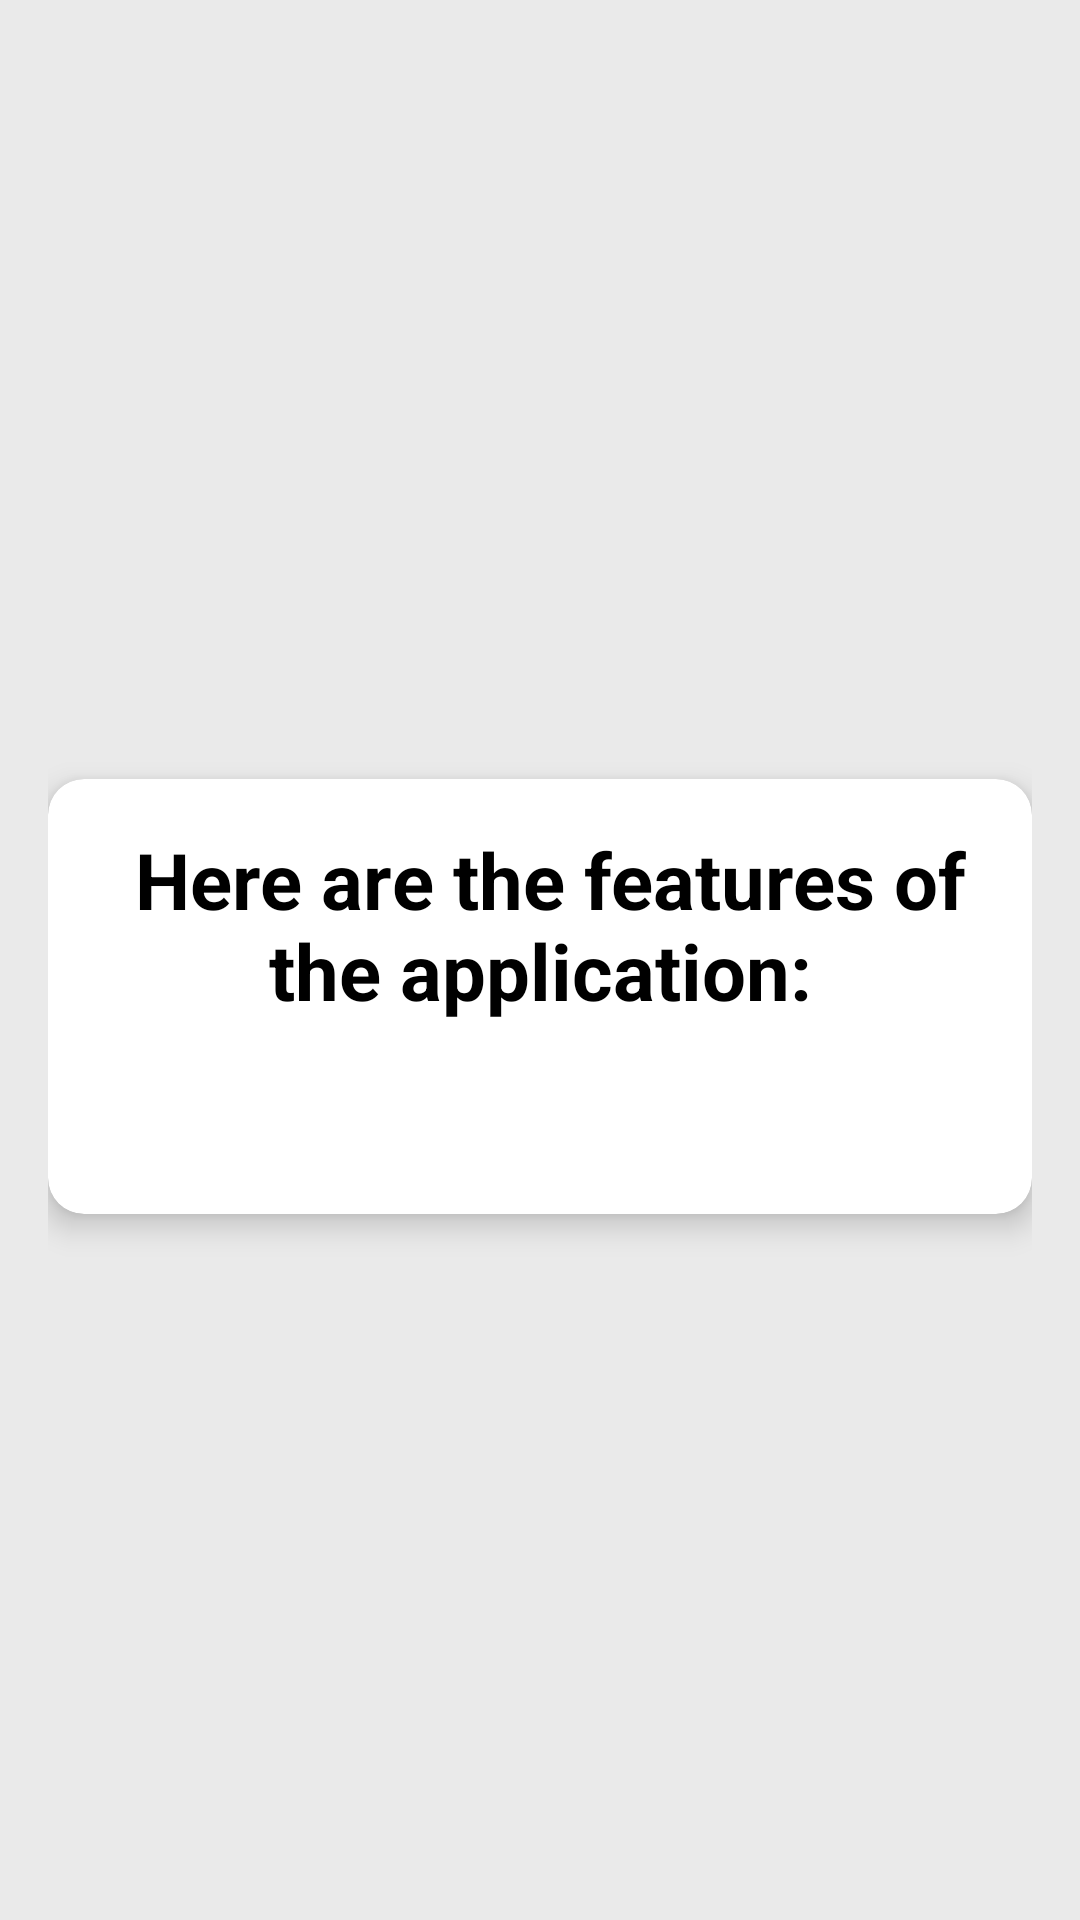

Android layout source for this screen:
<!-- AndroidManifest.xml: application theme Theme.App -->
<!-- res/layout/activity_features.xml -->
<?xml version="1.0" encoding="utf-8"?>
<androidx.constraintlayout.widget.ConstraintLayout
    xmlns:android="http://schemas.android.com/apk/res/android"
    xmlns:app="http://schemas.android.com/apk/res-auto"
    xmlns:tools="http://schemas.android.com/tools"
    android:layout_width="match_parent"
    android:layout_height="match_parent"
    android:padding="16dp"
    android:background="#eaeaea">


    <androidx.cardview.widget.CardView
        android:id="@+id/featuresCardView"
        android:layout_width="0dp"
        android:layout_height="wrap_content"
        android:layout_marginTop="24dp"
        app:cardCornerRadius="12dp"
        app:cardElevation="6dp"
        app:layout_constraintEnd_toEndOf="parent"
        app:layout_constraintStart_toStartOf="parent"
        app:layout_constraintTop_toTopOf="parent"
        app:layout_constraintBottom_toBottomOf="parent">

        <LinearLayout
            android:layout_width="match_parent"
            android:layout_height="wrap_content"
            android:orientation="vertical"
            android:padding="16dp">

            <TextView
                android:id="@+id/featuresTitleTextView"
                android:layout_width="match_parent"
                android:layout_height="wrap_content"
                android:text=" Here are the features of the application:"
                android:textSize="26sp"
                android:textStyle="bold"
                android:textColor="#000000"
                android:gravity="center"
                android:layout_marginBottom="26dp"
                tools:ignore="HardcodedText" />

            <TextView
                android:id="@+id/featuresTextView"
                android:layout_width="match_parent"
                android:layout_height="wrap_content"
                android:textSize="16sp"
                android:textColor="#333333"
                android:lineSpacingExtra="4dp"
                android:gravity="start"/>

        </LinearLayout>

    </androidx.cardview.widget.CardView>

</androidx.constraintlayout.widget.ConstraintLayout>
<!-- resources referenced by this layout -->
<resources>
  <style name="Theme.App" parent="Theme.MaterialComponents.DayNight.DarkActionBar">
          <item name="colorPrimary">#607274</item>
          <item name="colorPrimaryDark">#FFF</item>
          <item name="colorAccent">#00000000</item>
      </style>
</resources>
